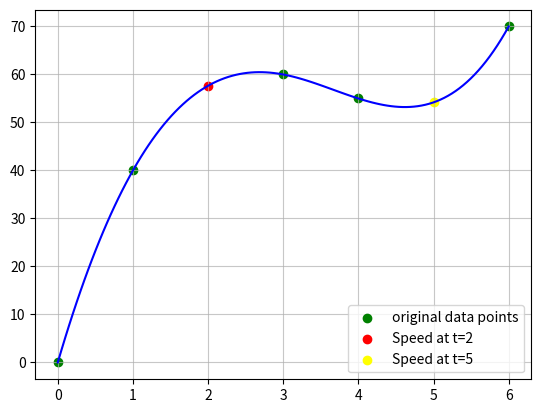

Write the Python code that produced this figure.
from scipy.interpolate import interp1d
import numpy as np
import matplotlib.pyplot as plt

Time  = [0, 1, 3, 4, 6]
Speed = [0, 40, 60, 55, 70]

f=interp1d(Time, Speed, kind='cubic')

x=np.linspace(0, 6, 120)
y=f(x)

plt.scatter(Time, Speed, color='green', label='original data points')
plt.plot(x, y, color='b')
plt.scatter(2, f(2), color='red', label='Speed at t=2')
plt.scatter(5, f(5), color='yellow', label='Speed at t=5')
plt.legend()
plt.grid(True, alpha=0.7)
plt.show()

